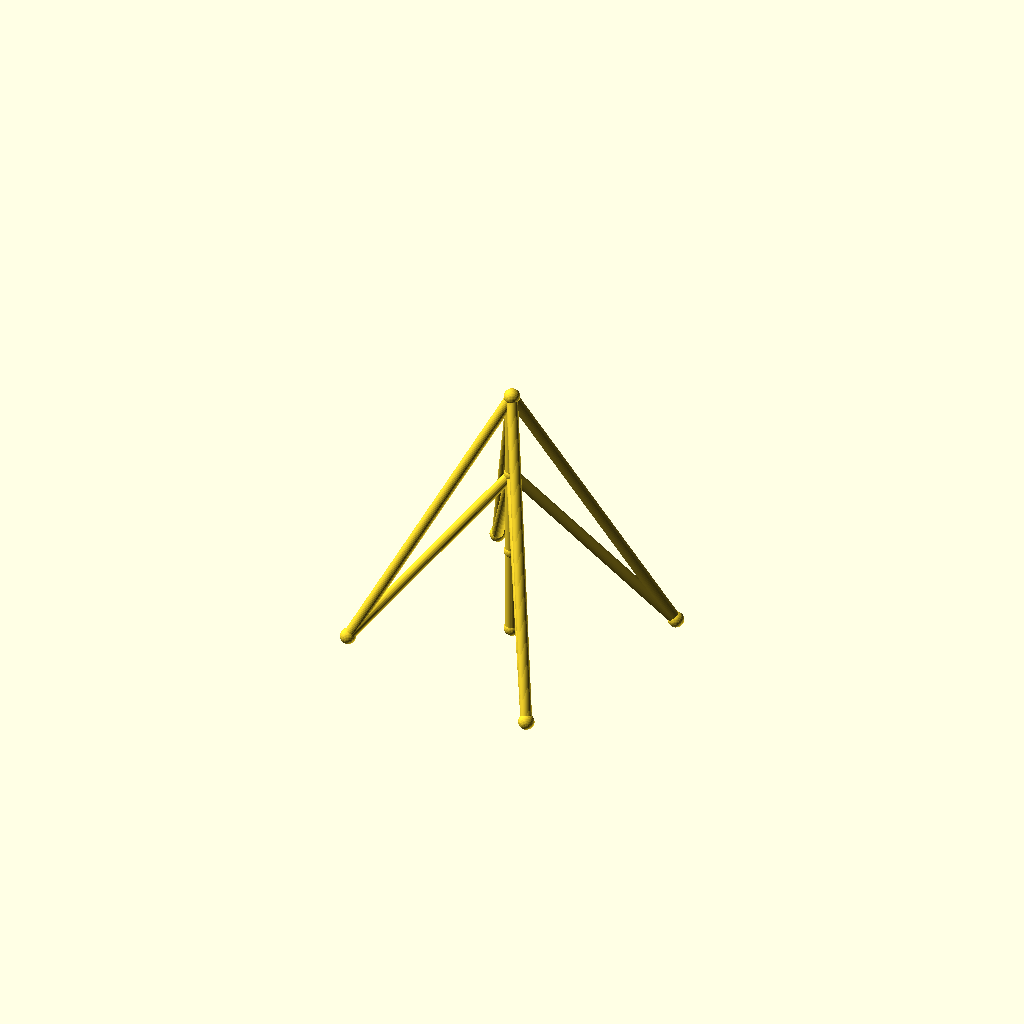
Cell 1 — every parameter at its default value.
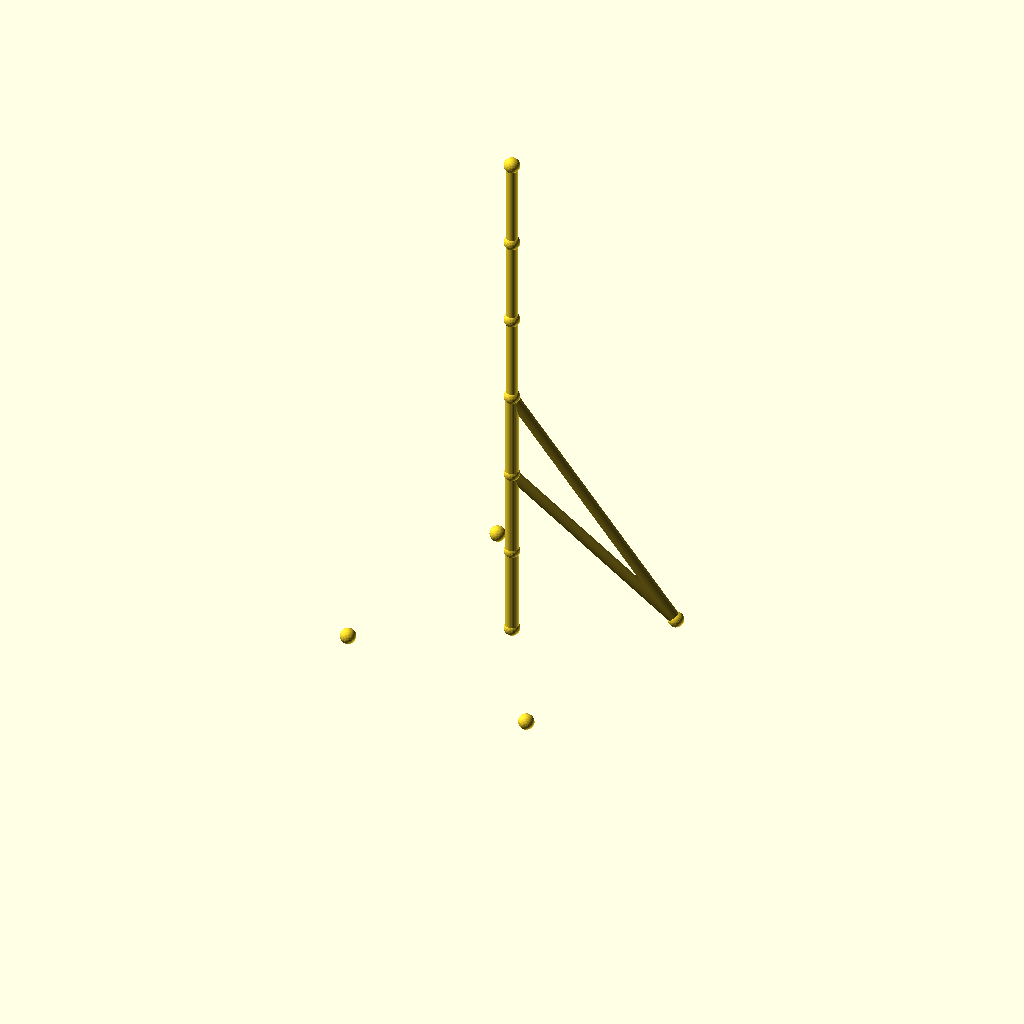
Cell 2 — sections set to 6, the other parameters unchanged.
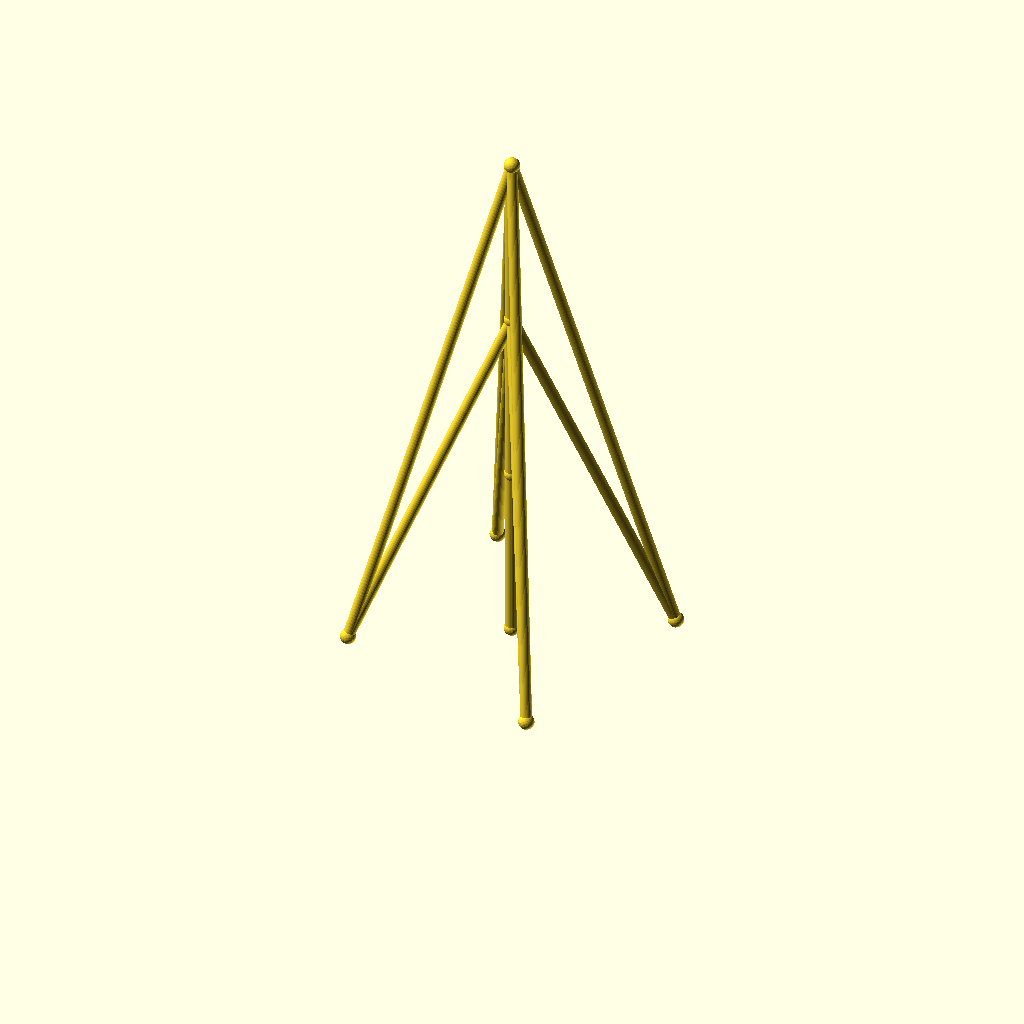
Cell 3 — seg_h set to 80, the other parameters unchanged.
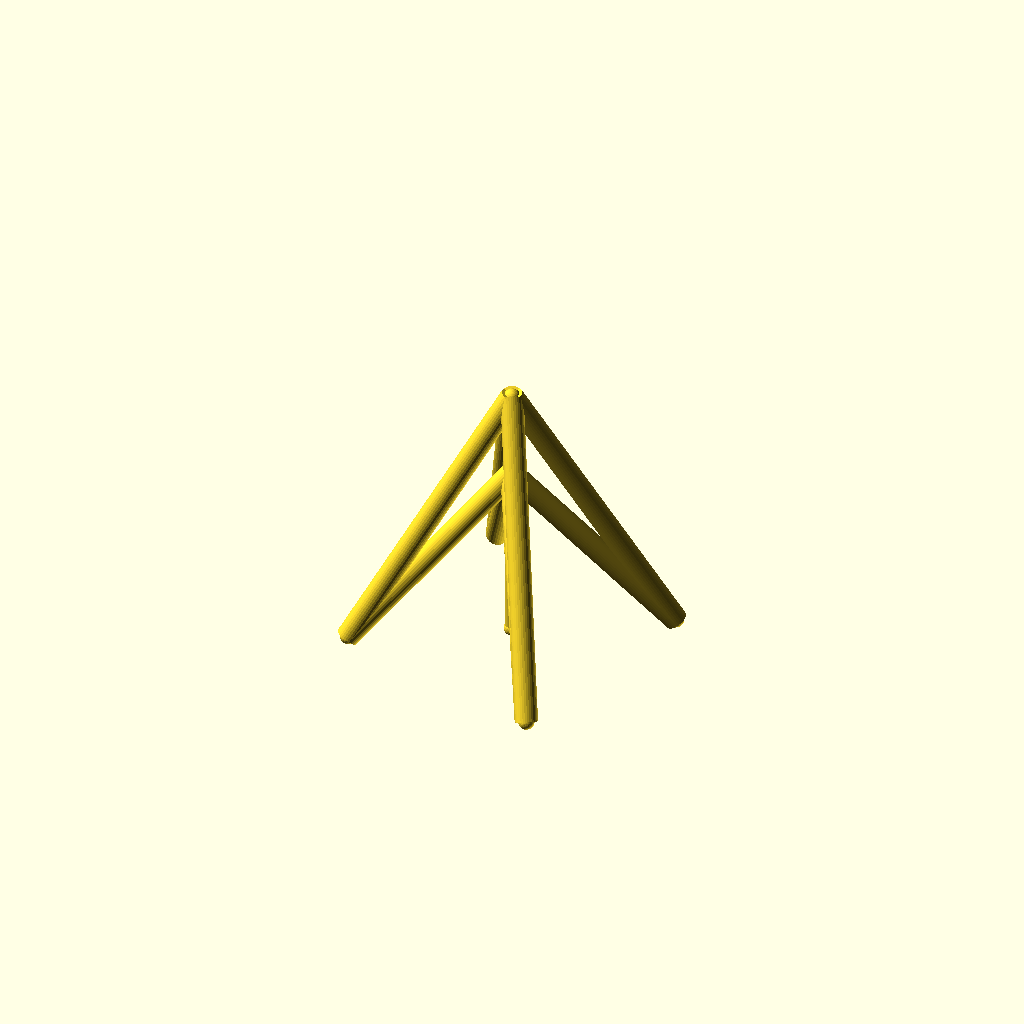
Cell 4: guy_r = 5 (everything else at default).
One fixed orthographic camera (rotation 55°, 0°, 25°; colour scheme Cornfield) for every cell.
OpenSCAD source file optional_data/data/wire2/guymasts/scene_0253.scad:
$fn = 32;

// ----------------------------------------------------------------------
// Guyed mast: 3 sections of 40 mm, 4 anchors on R70
// ----------------------------------------------------------------------

// --- parameters (mm) ---
sections = 3;             // number of mast sections
seg_h = 40;               // section height
mast_r = 3;               // mast member radius
guy_r = 2.5;              // guy wire radius
joint_r = 3.5;            // joint ball radius
anchors_n = 4;            // number of ground anchors
anchor_r = 70;            // anchor ring radius
anchor_step = 90;         // angle between anchors, degrees
anchor_a0 = 30;           // angle of the first anchor, degrees
tiers = 2;                // number of guy tiers
guy_h_3 = 120;            // guy tier height (section 3)
guy_h_2 = 80;             // guy tier height (section 2)

bbox_x = anchor_r * (cos(anchor_a0 + 0 * anchor_step) - cos(anchor_a0 + 2 * anchor_step)) + 2 * joint_r;  // overall X, joints included
bbox_y = anchor_r * (sin(anchor_a0 + 1 * anchor_step) - sin(anchor_a0 + 3 * anchor_step)) + 2 * joint_r;  // overall Y, joints included
bbox_z = sections * seg_h + 2 * joint_r;  // overall Z, joints included
mast_d = 2 * mast_r;  // mast trunk diameter
guy_d = 2 * guy_r;  // guy wire diameter
joint_d = 2 * joint_r;  // joint ball diameter
nodes = concat([for (i = [0 : sections]) [0, 0, i * seg_h]], [for (k = [0 : anchors_n - 1]) [anchor_r * cos(anchor_a0 + k * anchor_step), anchor_r * sin(anchor_a0 + k * anchor_step), 0]]);

module member(a, b, r) {
  /* round stock from joint a to joint b, ends buried in the joint balls */
  d = b - a;
  length = norm(d);
  translate(a) rotate([0, acos(d[2] / length), atan2(d[1], d[0])])
    cylinder(h = length, r = r);
}

module joint(p, r) {
  /* ball at the joint centre, fatter than every member meeting there */
  translate(p) sphere(r = r);
}

/* members - each call is one graph edge */
member(nodes[0], nodes[1], mast_r);
member(nodes[1], nodes[2], mast_r);
member(nodes[2], nodes[3], mast_r);
member(nodes[3], nodes[4], guy_r);
member(nodes[3], nodes[5], guy_r);
member(nodes[3], nodes[6], guy_r);
member(nodes[3], nodes[7], guy_r);
member(nodes[2], nodes[4], guy_r);
member(nodes[2], nodes[5], guy_r);
member(nodes[2], nodes[6], guy_r);
member(nodes[2], nodes[7], guy_r);

/* joint balls */
for (p = nodes) joint(p, joint_r);
Parameter table extracted from the source (name, type, default, range or options):
sections: number, default 3
seg_h: number, default 40
mast_r: number, default 3
guy_r: number, default 2.5
joint_r: number, default 3.5
anchors_n: number, default 4
anchor_r: number, default 70
anchor_step: number, default 90
anchor_a0: number, default 30
tiers: number, default 2
guy_h_3: number, default 120
guy_h_2: number, default 80
